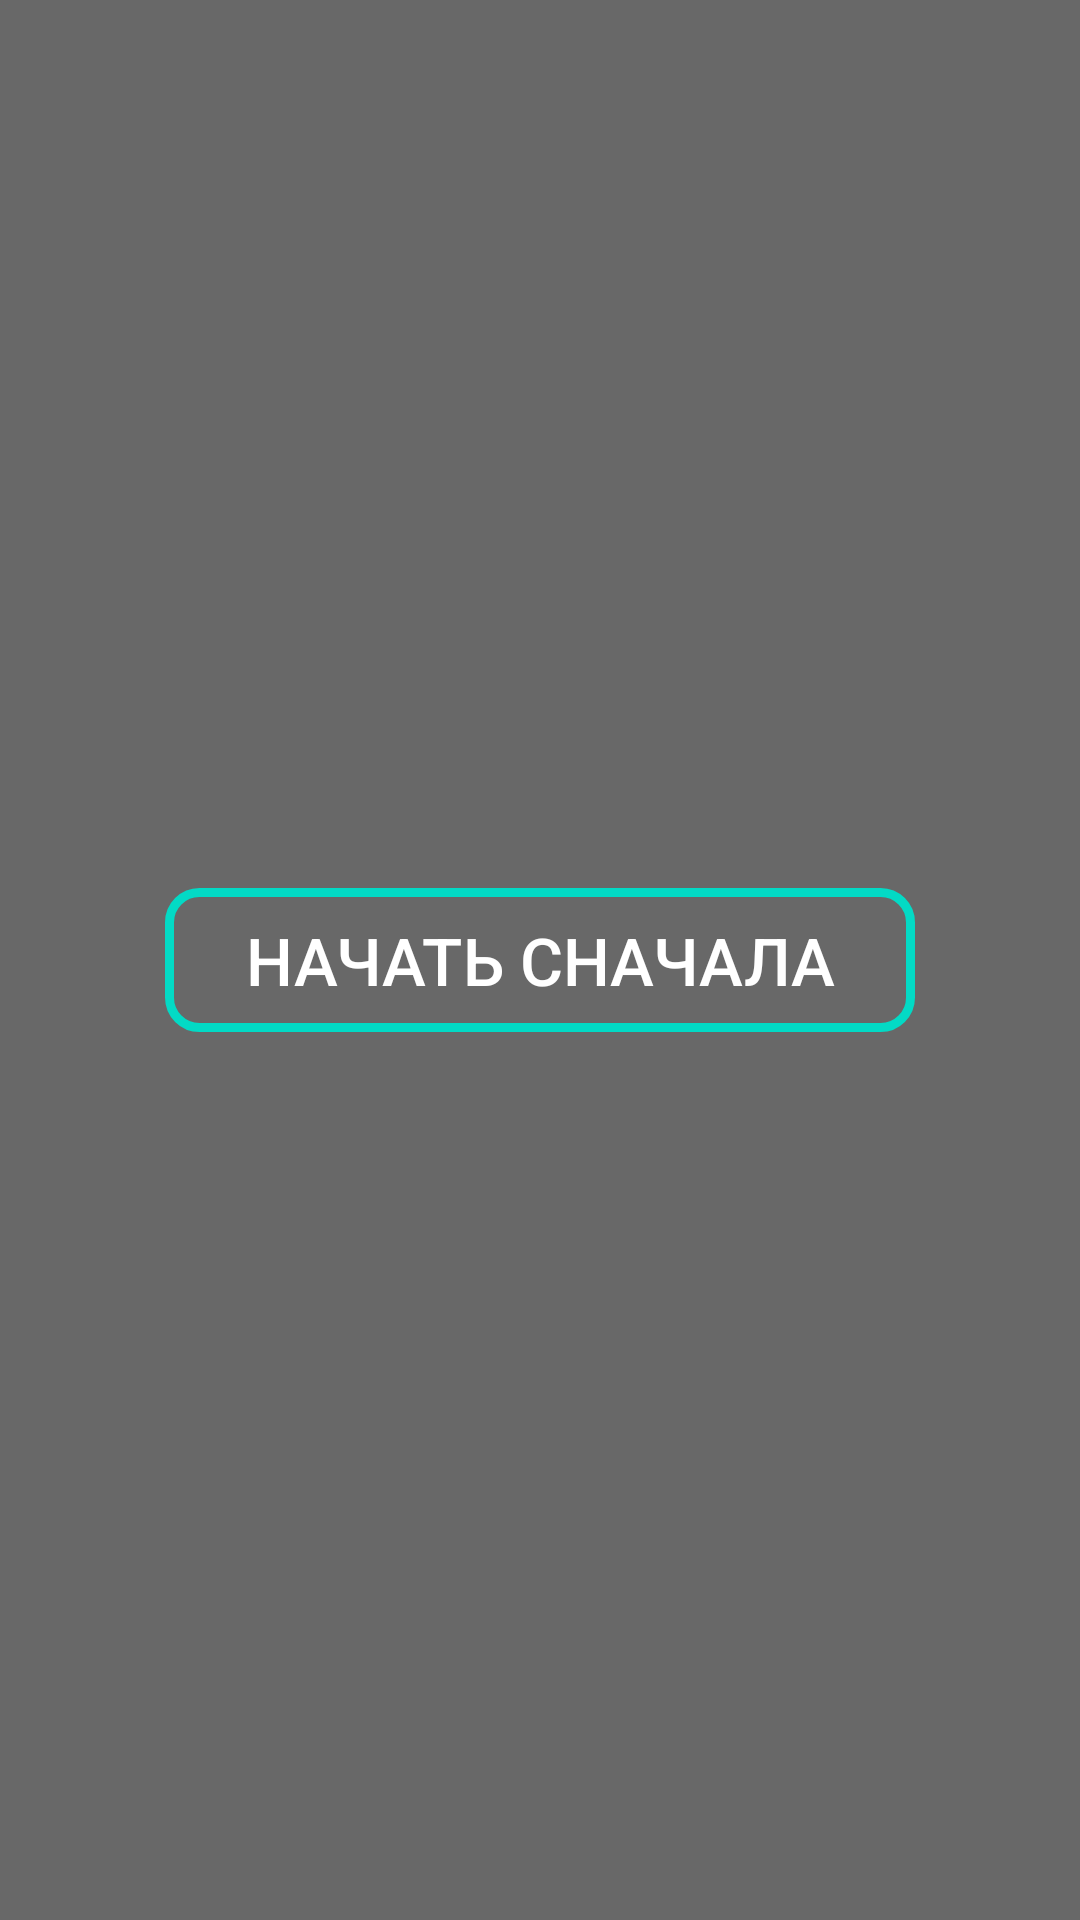

Produce the Android XML layout that renders to this screen, including the resource entries it uses.
<!-- AndroidManifest.xml: application theme Theme.Race -->
<!-- res/layout/activity_end_game.xml -->
<?xml version="1.0" encoding="utf-8"?>
<androidx.constraintlayout.widget.ConstraintLayout xmlns:android="http://schemas.android.com/apk/res/android"
    xmlns:app="http://schemas.android.com/apk/res-auto"
    xmlns:tools="http://schemas.android.com/tools"
    android:layout_width="match_parent"
    android:layout_height="match_parent"
    android:background="@drawable/background"
    tools:context=".EndGameActivity">

    <androidx.constraintlayout.widget.ConstraintLayout
        android:layout_width="match_parent"
        android:layout_height="match_parent"
        android:background="#97000000">

        <androidx.appcompat.widget.AppCompatButton
            android:id="@+id/button_restart"
            android:layout_width="250dp"
            android:layout_height="wrap_content"
            android:text="@string/restart_game"
            android:textSize="22sp"
            android:textColor="@color/white"
            android:background="@drawable/button"
            app:layout_constraintBottom_toBottomOf="parent"
            app:layout_constraintEnd_toEndOf="parent"
            app:layout_constraintStart_toStartOf="parent"
            app:layout_constraintTop_toTopOf="parent" />

    </androidx.constraintlayout.widget.ConstraintLayout>

</androidx.constraintlayout.widget.ConstraintLayout>
<!-- resources referenced by this layout -->
<resources>
  <!-- drawable button (drawable-v24) -->
  <?xml version="1.0" encoding="utf-8"?>
  <shape xmlns:android="http://schemas.android.com/apk/res/android">
      <stroke android:width="3dp" android:color="@color/teal_200"/>
      <corners android:radius="10dp"/>
  </shape>
  <string name="restart_game">Начать сначала</string>
  <style name="Theme.Race" parent="Theme.MaterialComponents.DayNight.NoActionBar">
          
          <item name="colorPrimary">@color/purple_500</item>
          <item name="colorPrimaryVariant">@color/purple_700</item>
          <item name="colorOnPrimary">@color/white</item>
          
          <item name="colorSecondary">@color/teal_200</item>
          <item name="colorSecondaryVariant">@color/teal_700</item>
          <item name="colorOnSecondary">@color/black</item>
          
          <item name="android:statusBarColor" tools:targetApi="l">?attr/colorPrimaryVariant</item>
          
          <item name="android:windowFullscreen">true</item>
      </style>
  <!-- not gathered from this repository: default colours our renderer supplied (Android Studio template values) -->
  <color name="purple_500">#FF6200EE</color>
  <color name="purple_700">#FF3700B3</color>
  <color name="teal_200">#FF03DAC5</color>
  <color name="teal_700">#FF018786</color>
  <color name="black">#FF000000</color>
  <color name="white">#FFFFFFFF</color>
</resources>
